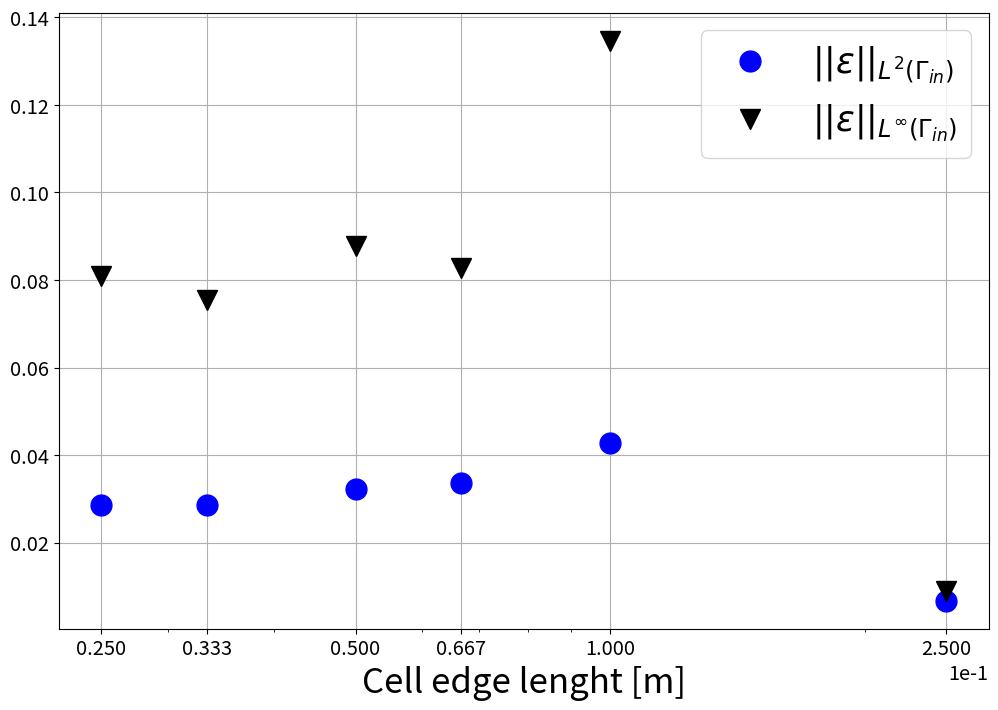

Here is the Python script that generated this plot:
import numpy as np
import matplotlib
import matplotlib.pyplot as plt
import matplotlib.pylab as pylab

params = {'legend.fontsize': 'x-large',
          'figure.figsize': (10, 8),
         'axes.labelsize': 'x-large',
         'axes.titlesize':'x-large',
         'xtick.labelsize':'x-large',
         'ytick.labelsize':'x-large'}
pylab.rcParams.update(params)




cellSize = np.array([0.25, 0.1, 0.0667, 0.05, 0.03333, 0.025])



################################################
############## inverseProblem ##################
################################################
inverseError_L2norm = np.array([
    0.0067407202887057532728,
    0.042714151965948153611,
    0.033608975582644841362,
    0.032302701782013193421,
    0.028675342920687824089,
    0.028570443774623317801
])



inverseError_LinfNorm = np.array([
    0.0089291945991111440484,
    0.13466349985925932242,
    0.08271849056480282125,
    0.087755049438383886384,
    0.075432247804407520642,
    0.080984854045179119342
])

#inverseError_L2norm = np.array([
#0.03892633138862037,
#0.03892633138862037,
#0.027343409995907095,
#0.02502546453939964,
#0.02379717836951923,
#0.023323013002922565
#])
#
#inverseError_LinfNorm = np.array([
#0.1677838040888888,
#0.1677838040888888,
#0.09589284076625712,
#0.06873519795604392,
#0.06421078016382116,
#0.06568411651570251
#])


f = plt.figure(20,figsize=(12,8))
ax1 = plt.axes(xscale='log')
ax1.plot(cellSize, inverseError_L2norm, 'bo', markersize=15, label=r'$||\epsilon||_{L^2(\Gamma_{in})}$')
ax1.plot(cellSize, inverseError_LinfNorm, 'kv', markersize=15, label=r'$||\epsilon||_{L^\infty(\Gamma_{in})}$')
ax1.get_xaxis().set_major_formatter(matplotlib.ticker.ScalarFormatter())
ax1.ticklabel_format(axis="x", style="sci", scilimits=(0,0))
#plt.semilogx(gridSize,AbsError_LinfNorm, 'go')
plt.xticks(cellSize)
plt.xlabel("Cell edge lenght [m]", fontsize=25)
plt.legend(loc='best', fontsize=25)
plt.grid()




plt.show()
